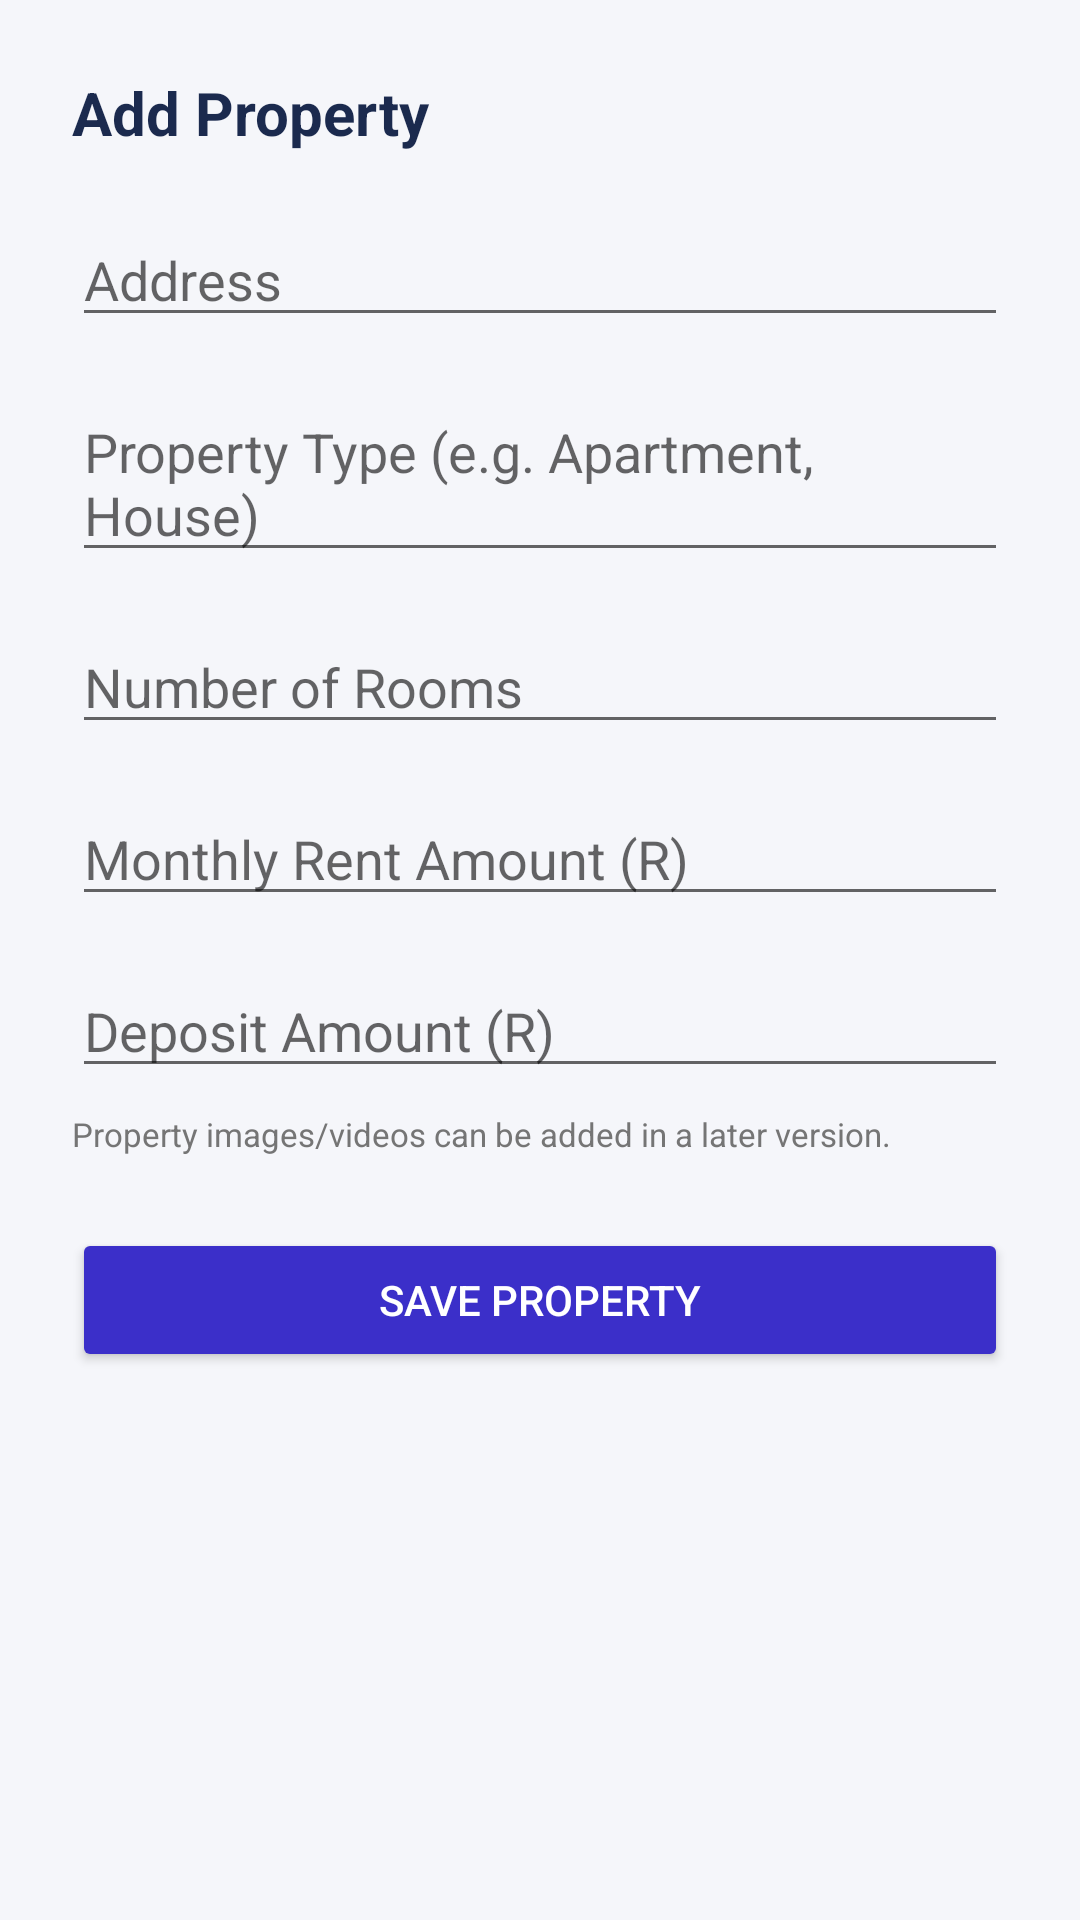

The Android layout XML behind this screen, and the referenced resources:
<!-- AndroidManifest.xml: application theme Theme.Homio -->
<!-- res/layout/activity_add_property.xml -->
<?xml version="1.0" encoding="utf-8"?>
<ScrollView
    xmlns:android="http://schemas.android.com/apk/res/android"
    android:layout_width="match_parent"
    android:layout_height="match_parent"
    android:background="#F5F6FA">

    <LinearLayout
        android:layout_width="match_parent"
        android:layout_height="wrap_content"
        android:orientation="vertical"
        android:padding="24dp">

        <TextView
            android:layout_width="match_parent"
            android:layout_height="wrap_content"
            android:text="@string/add_property_title"
            android:textSize="20sp"
            android:textStyle="bold"
            android:textColor="@color/homio_navy"
            android:layout_marginBottom="20dp"/>

        <EditText
            android:id="@+id/etAddress"
            android:layout_width="match_parent"
            android:layout_height="wrap_content"
            android:hint="@string/hint_address"/>

        <EditText
            android:id="@+id/etPropertyType"
            android:layout_width="match_parent"
            android:layout_height="wrap_content"
            android:hint="@string/hint_property_type"
            android:layout_marginTop="16dp"/>

        <EditText
            android:id="@+id/etRooms"
            android:layout_width="match_parent"
            android:layout_height="wrap_content"
            android:hint="@string/hint_rooms"
            android:inputType="number"
            android:layout_marginTop="16dp"/>

        <EditText
            android:id="@+id/etRentAmount"
            android:layout_width="match_parent"
            android:layout_height="wrap_content"
            android:hint="@string/hint_rent_amount"
            android:inputType="numberDecimal"
            android:layout_marginTop="16dp"/>

        <EditText
            android:id="@+id/etDepositAmount"
            android:layout_width="match_parent"
            android:layout_height="wrap_content"
            android:hint="@string/hint_deposit_amount"
            android:inputType="numberDecimal"
            android:layout_marginTop="16dp"/>

        <TextView
            android:layout_width="match_parent"
            android:layout_height="wrap_content"
            android:text="@string/add_property_media_note"
            android:textSize="11sp"
            android:textColor="@color/homio_gray"
            android:layout_marginTop="8dp"/>

        <Button
            android:id="@+id/btnSaveProperty"
            android:layout_width="match_parent"
            android:layout_height="wrap_content"
            android:text="@string/btn_save_property"
            android:backgroundTint="@color/homio_purple"
            android:textColor="@color/white"
            android:layout_marginTop="24dp"/>

    </LinearLayout>
</ScrollView>
<!-- resources referenced by this layout -->
<resources>
  <color name="homio_gray">#757575</color>
  <color name="homio_navy">#1B2A4E</color>
  <color name="homio_purple">#3B2FC9</color>
  <color name="white">#FFFFFF</color>
  <string name="add_property_media_note">Property images/videos can be added in a later version.</string>
  <string name="add_property_title">Add Property</string>
  <string name="btn_save_property">Save Property</string>
  <string name="hint_address">Address</string>
  <string name="hint_deposit_amount">Deposit Amount (R)</string>
  <string name="hint_property_type">Property Type (e.g. Apartment, House)</string>
  <string name="hint_rent_amount">Monthly Rent Amount (R)</string>
  <string name="hint_rooms">Number of Rooms</string>
  <style name="Theme.Homio" parent="Theme.MaterialComponents.DayNight.NoActionBar">
          <item name="colorPrimary">@color/homio_purple</item>
          <item name="colorPrimaryVariant">@color/homio_navy</item>
          <item name="colorOnPrimary">@color/white</item>
          <item name="colorSecondary">@color/homio_green</item>
          <item name="android:statusBarColor">@color/homio_navy</item>
          <item name="android:windowBackground">@color/white</item>
      </style>
  <color name="homio_green">#4CAF50</color>
</resources>
